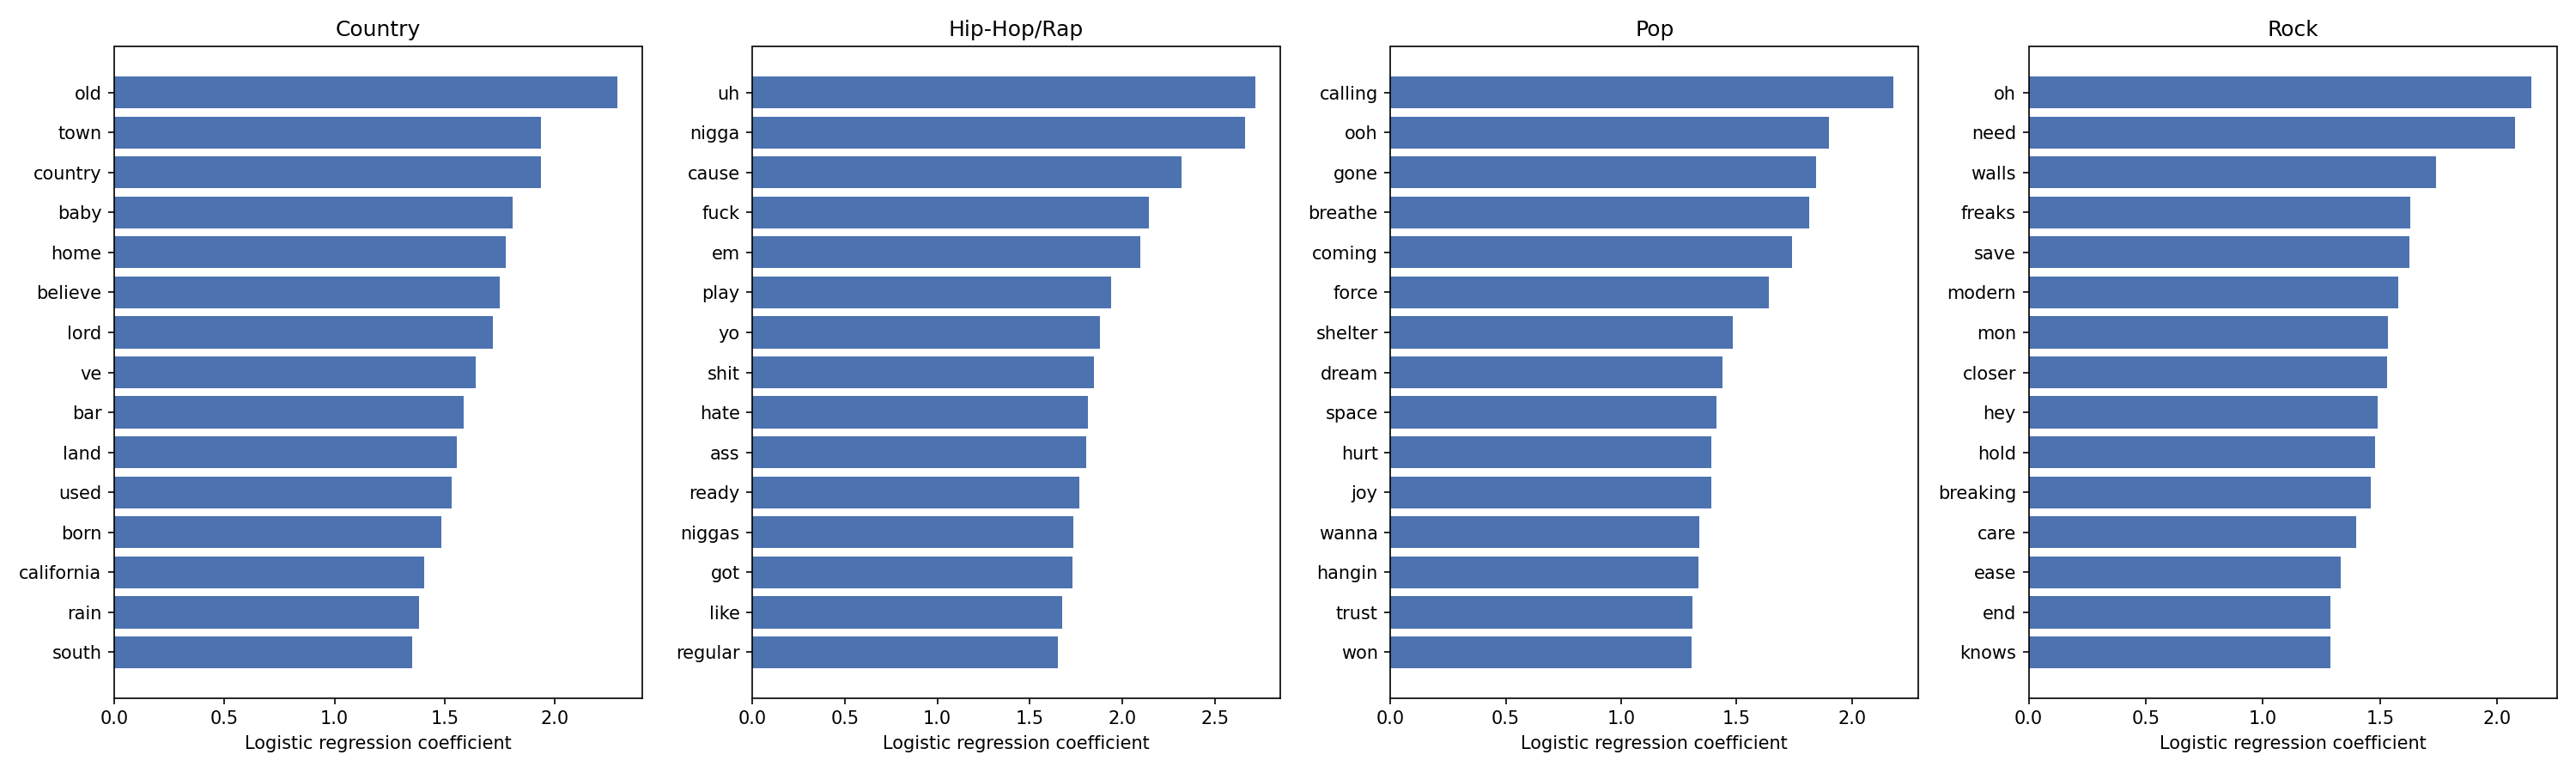

The data file committed next to this chart (first rows):
genre, word, coefficient
Country, old, 2.282
Country, town, 1.938
Country, country, 1.935
Country, baby, 1.806
Country, home, 1.777
Country, believe, 1.748
Country, lord, 1.72
Country, ve, 1.642
Country, bar, 1.585
Country, land, 1.555
Country, used, 1.531
Country, born, 1.485
Country, california, 1.406
Country, rain, 1.385
Country, south, 1.354
Hip-Hop/Rap, uh, 2.719
Hip-Hop/Rap, nigga, 2.665
Hip-Hop/Rap, cause, 2.322
Hip-Hop/Rap, fuck, 2.144
Hip-Hop/Rap, em, 2.097
Hip-Hop/Rap, play, 1.942
Hip-Hop/Rap, yo, 1.881
Hip-Hop/Rap, shit, 1.849
Hip-Hop/Rap, hate, 1.815
Hip-Hop/Rap, ass, 1.805
Hip-Hop/Rap, ready, 1.769
Hip-Hop/Rap, niggas, 1.737
Hip-Hop/Rap, got, 1.731
Hip-Hop/Rap, like, 1.676
Hip-Hop/Rap, regular, 1.65
Pop, calling, 2.18
Pop, ooh, 1.903
Pop, gone, 1.845
Pop, breathe, 1.817
Pop, coming, 1.743
Pop, force, 1.64
Pop, shelter, 1.484
Pop, dream, 1.438
Pop, space, 1.412
Pop, hurt, 1.391
Pop, joy, 1.39
Pop, wanna, 1.34
Pop, hangin, 1.337
Pop, trust, 1.307
Pop, won, 1.306
Rock, oh, 2.146
Rock, need, 2.077
Rock, walls, 1.74
Rock, freaks, 1.63
Rock, save, 1.626
Rock, modern, 1.578
Rock, mon, 1.535
Rock, closer, 1.531
Rock, hey, 1.491
Rock, hold, 1.478
Rock, breaking, 1.459
Rock, care, 1.397
Rock, ease, 1.333
Rock, end, 1.288
Rock, knows, 1.288
